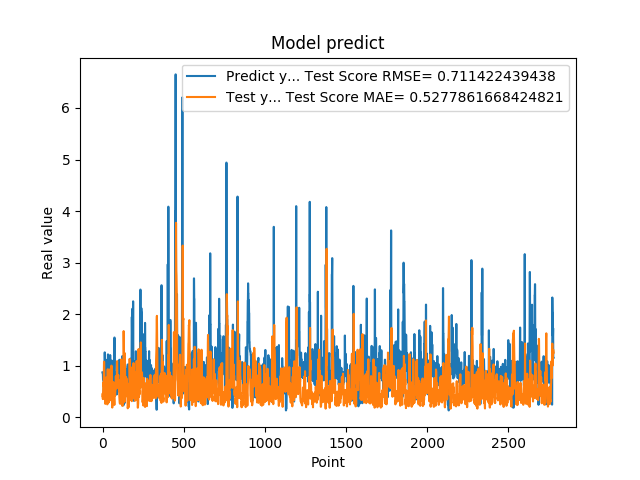

Values plotted in this chart, from the file beside it:
8.723750114440917969e-01, 4.056707388029553440e-01
8.723750114440917969e-01, 4.623487055554885150e-01
8.355640172958374023e-01, 3.519562882850165164e-01
7.321749925613403320e-01, 3.892215453876564091e-01
7.321749925613403320e-01, 5.798704692025954399e-01
7.640249729156494141e-01, 6.690375819727980566e-01
7.640249729156494141e-01, 6.302901817491206593e-01
4.072830080986022949e-01, 6.046766704033117446e-01
4.752210080623625599e-01, 9.333628191190150858e-01
4.752210080623625599e-01, 1.078520944964636463e+00
8.781340122222900391e-01, 1.070732410417696956e+00
8.781340122222900391e-01, 8.283654043816049972e-01
7.414129972457885742e-01, 6.759446401323334630e-01
1.258002042770385520e+00, 5.942054431872537679e-01
1.258002042770385520e+00, 3.445591274889099886e-01
1.069700956344604492e+00, 3.523210916002441073e-01
1.069700956344604492e+00, 3.488970888363883138e-01
7.274609804153442383e-01, 2.592794435902383010e-01
7.892770171165466309e-01, 5.156170324697451068e-01
7.892770171165466309e-01, 5.597813993388601750e-01
6.237750053405761719e-01, 5.264192817341233344e-01
6.237750053405761719e-01, 6.869790256578721666e-01
6.914690136909484863e-01, 7.701788054209163237e-01
8.557710051536558948e-01, 7.464299666212604878e-01
8.557710051536558948e-01, 5.231858377772453661e-01
7.093830108642578125e-01, 3.326788654953743984e-01
7.093830108642578125e-01, 5.205715114085553985e-01
1.014547944068908691e+00, 6.092039619430171804e-01
1.115731000900268555e+00, 4.086740827349368832e-01
1.115731000900268555e+00, 2.494232501033166183e-01
4.182830154895783026e-01, 2.560817699052482244e-01
4.182830154895783026e-01, 7.456926561198627956e-01
1.002280950546264648e+00, 9.311090380962420143e-01
1.218860983848571777e+00, 5.294885373251972949e-01
1.218860983848571777e+00, 2.793370711238714610e-01
1.143296003341674805e+00, 3.560193875183261247e-01
1.143296003341674805e+00, 3.288837977936505674e-01
6.528189778327941895e-01, 2.861237162648812560e-01
6.746559739112854004e-01, 5.004934804558885952e-01
6.746559739112854004e-01, 5.705502441588210516e-01
6.009536385536193848e-01, 5.833861431463273073e-01
6.009536385536193848e-01, 8.034054241286615605e-01
6.694570183753967285e-01, 9.259101184905920157e-01
6.538079977035522461e-01, 7.548394631703725377e-01
6.538079977035522461e-01, 6.409402924734522999e-01
7.814120054244995117e-01, 6.554055587439608921e-01
7.814120054244995117e-01, 6.190366282897421524e-01
1.206303954124450906e+00, 6.064217293628054728e-01
8.469259738922119141e-01, 4.070385872165498964e-01
8.469259738922119141e-01, 4.172711690701128018e-01
8.286409974098205566e-01, 3.296527351896935132e-01
8.286409974098205566e-01, 3.601328998861601516e-01
6.482390165328979492e-01, 3.787339662037035315e-01
5.623700022697448730e-01, 6.802437963782805852e-01
5.623700022697448730e-01, 9.348327103045679376e-01
7.183309793472290039e-01, 1.001943583036883911e+00
7.183309793472290039e-01, 8.832338615210553190e-01
1.099647998809814453e+00, 8.074560040228241364e-01
9.541710019111632191e-01, 4.788249268824792404e-01
9.541710019111632191e-01, 2.552677709224622782e-01
7.290139794349670410e-01, 1.877064509021574290e-01
... 2,719 more rows
